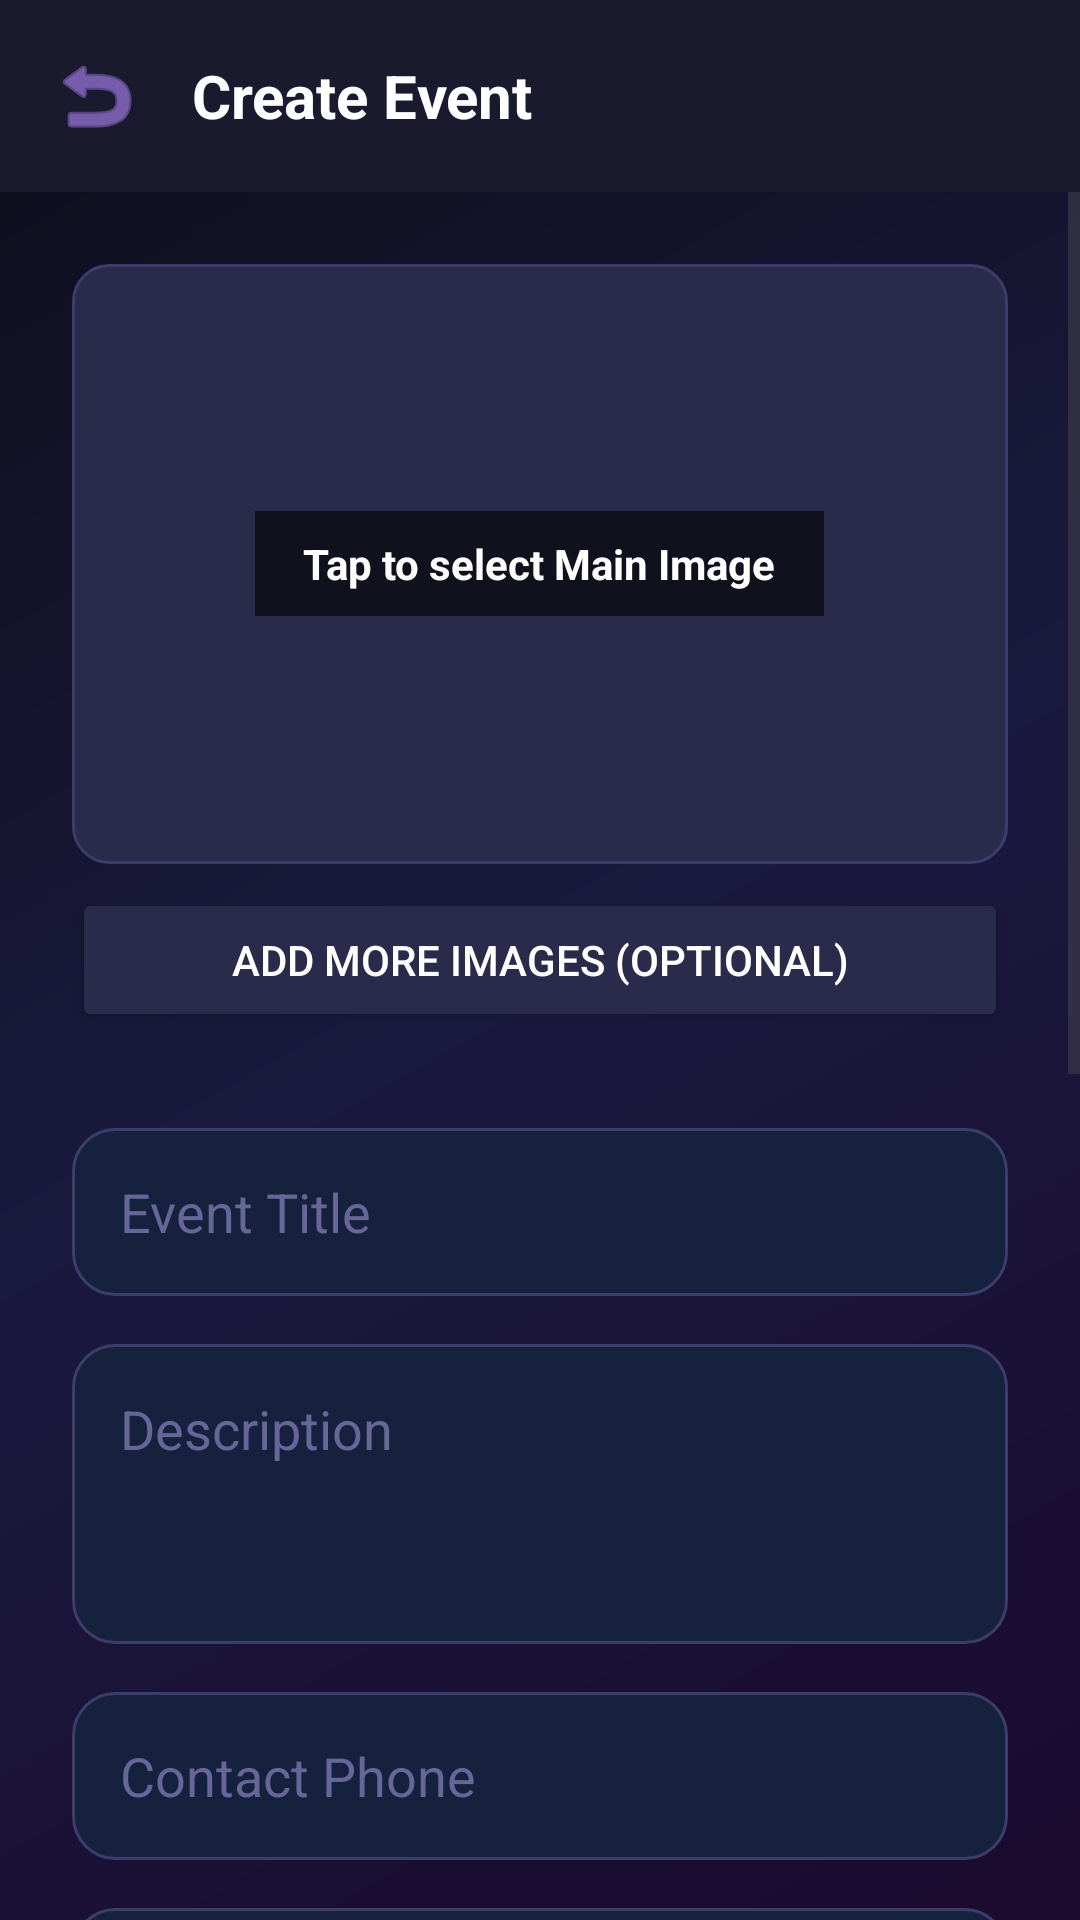

Android layout source for this screen:
<!-- AndroidManifest.xml: application theme Theme.SpotMeet -->
<!-- res/layout/activity_create_event.xml -->
<?xml version="1.0" encoding="utf-8"?>
<RelativeLayout xmlns:android="http://schemas.android.com/apk/res/android"
    xmlns:app="http://schemas.android.com/apk/res-auto"
    android:id="@+id/create_event_root"
    android:layout_width="match_parent"
    android:layout_height="match_parent"
    android:background="@drawable/bg_gradient">

    <LinearLayout
        android:id="@+id/top_bar"
        android:layout_width="match_parent"
        android:layout_height="wrap_content"
        android:orientation="horizontal"
        android:padding="16dp"
        android:gravity="center_vertical"
        android:background="#1A1A2E">

        <ImageView
            android:id="@+id/btn_back"
            android:layout_width="32dp"
            android:layout_height="32dp"
            android:src="@android:drawable/ic_menu_revert"
            app:tint="#B388FF"
            android:background="?attr/selectableItemBackgroundBorderless"
            android:clickable="true"
            android:focusable="true"/>

        <TextView
            android:id="@+id/tv_create_title"
            android:layout_width="0dp"
            android:layout_weight="1"
            android:layout_height="wrap_content"
            android:layout_marginStart="16dp"
            android:text="Create Event"
            android:textColor="#FFFFFF"
            android:textSize="20sp"
            android:textStyle="bold" />
    </LinearLayout>

    <ScrollView
        android:layout_width="match_parent"
        android:layout_height="match_parent"
        android:layout_below="@id/top_bar">

        <LinearLayout
            android:layout_width="match_parent"
            android:layout_height="wrap_content"
            android:orientation="vertical"
            android:padding="24dp">

            <FrameLayout
                android:layout_width="match_parent"
                android:layout_height="200dp">

                <ImageView
                    android:id="@+id/iv_event_image"
                    android:layout_width="match_parent"
                    android:layout_height="match_parent"
                    android:scaleType="centerCrop"
                    android:src="@drawable/bg_image_placeholder" />

                <TextView
                    android:layout_width="wrap_content"
                    android:layout_height="wrap_content"
                    android:layout_gravity="center"
                    android:background="#99000000"
                    android:paddingHorizontal="16dp"
                    android:paddingVertical="8dp"
                    android:text="Tap to select Main Image"
                    android:textColor="#FFFFFF"
                    android:textStyle="bold" />
            </FrameLayout>

            <Button
                android:id="@+id/btn_add_more_images"
                android:layout_width="match_parent"
                android:layout_height="wrap_content"
                android:layout_marginTop="8dp"
                android:backgroundTint="#2A2A4A"
                android:text="Add More Images (Optional)"
                android:textColor="#FFFFFF" />

            <HorizontalScrollView
                android:layout_width="match_parent"
                android:layout_height="wrap_content"
                android:layout_marginTop="8dp">

                <LinearLayout
                    android:id="@+id/ll_more_images"
                    android:layout_width="wrap_content"
                    android:layout_height="wrap_content"
                    android:orientation="horizontal" />
            </HorizontalScrollView>

            <EditText
                android:id="@+id/et_title"
                android:layout_width="match_parent"
                android:layout_height="56dp"
                android:layout_marginTop="24dp"
                android:background="@drawable/bg_input"
                android:hint="Event Title"
                android:paddingHorizontal="16dp"
                android:textColor="#FFFFFF"
                android:textColorHint="#666699" />

            <EditText
                android:id="@+id/et_desc"
                android:layout_width="match_parent"
                android:layout_height="100dp"
                android:layout_marginTop="16dp"
                android:background="@drawable/bg_input"
                android:gravity="top"
                android:hint="Description"
                android:padding="16dp"
                android:textColor="#FFFFFF"
                android:textColorHint="#666699" />

            <EditText
                android:id="@+id/et_phone"
                android:layout_width="match_parent"
                android:layout_height="56dp"
                android:layout_marginTop="16dp"
                android:background="@drawable/bg_input"
                android:hint="Contact Phone"
                android:inputType="phone"
                android:paddingHorizontal="16dp"
                android:textColor="#FFFFFF"
                android:textColorHint="#666699" />

            <EditText
                android:id="@+id/et_places"
                android:layout_width="match_parent"
                android:layout_height="56dp"
                android:layout_marginTop="16dp"
                android:background="@drawable/bg_input"
                android:hint="Total Places"
                android:inputType="number"
                android:paddingHorizontal="16dp"
                android:textColor="#FFFFFF"
                android:textColorHint="#666699" />

            <EditText
                android:id="@+id/et_location_name"
                android:layout_width="match_parent"
                android:layout_height="56dp"
                android:layout_marginTop="16dp"
                android:background="@drawable/bg_input"
                android:hint="City, Country"
                android:inputType="textPostalAddress"
                android:paddingHorizontal="16dp"
                android:textColor="#FFFFFF"
                android:textColorHint="#666699" />

            <LinearLayout
                android:layout_width="match_parent"
                android:layout_height="wrap_content"
                android:layout_marginTop="16dp"
                android:orientation="horizontal">

                <TextView
                    android:id="@+id/tv_date"
                    android:layout_width="0dp"
                    android:layout_weight="1"
                    android:layout_height="56dp"
                    android:layout_marginEnd="8dp"
                    android:background="@drawable/bg_input"
                    android:gravity="center_vertical"
                    android:hint="Select Date"
                    android:paddingHorizontal="16dp"
                    android:textColor="#E040FB"
                    android:textColorHint="#666699"
                    android:textStyle="bold" />

                <TextView
                    android:id="@+id/tv_time"
                    android:layout_width="0dp"
                    android:layout_weight="1"
                    android:layout_height="56dp"
                    android:background="@drawable/bg_input"
                    android:gravity="center_vertical"
                    android:hint="Select Time"
                    android:paddingHorizontal="16dp"
                    android:textColor="#E040FB"
                    android:textColorHint="#666699"
                    android:textStyle="bold" />
            </LinearLayout>

            <TextView
                android:layout_width="wrap_content"
                android:layout_height="wrap_content"
                android:layout_marginTop="24dp"
                android:text="Coordinates (auto-filled from map)"
                android:textColor="#B0B0CC"
                android:textSize="13sp" />

            <LinearLayout
                android:layout_width="match_parent"
                android:layout_height="wrap_content"
                android:layout_marginTop="12dp"
                android:orientation="horizontal">

                <EditText
                    android:id="@+id/et_lat"
                    android:layout_width="0dp"
                    android:layout_weight="1"
                    android:layout_height="56dp"
                    android:layout_marginEnd="8dp"
                    android:background="@drawable/bg_input"
                    android:hint="Latitude"
                    android:inputType="numberDecimal|numberSigned"
                    android:paddingHorizontal="16dp"
                    android:textColor="#FFFFFF"
                    android:textColorHint="#666699" />

                <EditText
                    android:id="@+id/et_lng"
                    android:layout_width="0dp"
                    android:layout_weight="1"
                    android:layout_height="56dp"
                    android:background="@drawable/bg_input"
                    android:hint="Longitude"
                    android:inputType="numberDecimal|numberSigned"
                    android:paddingHorizontal="16dp"
                    android:textColor="#FFFFFF"
                    android:textColorHint="#666699" />
            </LinearLayout>
            
            <TextView
                android:layout_width="match_parent"
                android:layout_height="wrap_content"
                android:layout_marginTop="8dp"
                android:gravity="center"
                android:text="OR"
                android:textColor="#B0B0CC"
                android:textSize="14sp"
                android:textStyle="bold"/>

            <androidx.cardview.widget.CardView
                android:id="@+id/btn_pick_map"
                android:layout_width="match_parent"
                android:layout_height="60dp"
                android:layout_marginTop="8dp"
                app:cardBackgroundColor="#2A2A4A"
                app:cardCornerRadius="12dp"
                android:clickable="true"
                android:focusable="true"
                android:foreground="?attr/selectableItemBackground">

                <LinearLayout
                    android:layout_width="match_parent"
                    android:layout_height="match_parent"
                    android:gravity="center_vertical"
                    android:orientation="horizontal"
                    android:paddingHorizontal="16dp">

                    <ImageView
                        android:layout_width="24dp"
                        android:layout_height="24dp"
                        android:src="@android:drawable/ic_menu_mylocation"
                        app:tint="#D50000" />

                    <TextView
                        android:id="@+id/tv_picked_location"
                        android:layout_width="wrap_content"
                        android:layout_height="wrap_content"
                        android:layout_marginStart="16dp"
                        android:text="Tap to choose location..."
                        android:textColor="#FFFFFF"
                        android:textSize="16sp" />
                </LinearLayout>
            </androidx.cardview.widget.CardView>

            <Button
                android:id="@+id/btn_create"
                android:layout_width="match_parent"
                android:layout_height="56dp"
                android:layout_marginTop="32dp"
                android:layout_marginBottom="40dp"
                android:background="@drawable/btn_primary"
                android:text="CREATE EVENT"
                android:textColor="#FFFFFF"
                android:textSize="16sp"
                android:textStyle="bold" />

        </LinearLayout>
    </ScrollView>
</RelativeLayout>
<!-- resources referenced by this layout -->
<resources>
  <!-- drawable bg_gradient (drawable) -->
  <?xml version="1.0" encoding="utf-8"?>
  <shape xmlns:android="http://schemas.android.com/apk/res/android"
      android:shape="rectangle">
      <gradient
          android:angle="135"
          android:centerColor="#1A1A3E"
          android:endColor="#0D0D1A"
          android:startColor="#1A0A2E"
          android:type="linear" />
  </shape>
  <!-- drawable bg_image_placeholder (drawable) -->
  <?xml version="1.0" encoding="utf-8"?>
  <shape xmlns:android="http://schemas.android.com/apk/res/android"
      android:shape="rectangle">
      <solid android:color="#2A2A4A" />
      <corners android:radius="12dp" />
      <stroke
          android:width="1dp"
          android:color="#3D3D6B" />
  </shape>
  <!-- drawable bg_input (drawable) -->
  <?xml version="1.0" encoding="utf-8"?>
  <shape xmlns:android="http://schemas.android.com/apk/res/android"
      android:shape="rectangle">
      <solid android:color="#16213E" />
      <corners android:radius="14dp" />
      <stroke
          android:width="1dp"
          android:color="#3D3D6B" />
  </shape>
  <!-- drawable btn_primary (drawable) -->
  <?xml version="1.0" encoding="utf-8"?>
  <selector xmlns:android="http://schemas.android.com/apk/res/android">
      <item android:state_pressed="true">
          <shape android:shape="rectangle">
              <gradient
                  android:angle="135"
                  android:endColor="#651FFF"
                  android:startColor="#9C27B0"
                  android:type="linear" />
              <corners android:radius="16dp" />
          </shape>
      </item>
      <item>
          <shape android:shape="rectangle">
              <gradient
                  android:angle="135"
                  android:endColor="#7C4DFF"
                  android:startColor="#E040FB"
                  android:type="linear" />
              <corners android:radius="16dp" />
          </shape>
      </item>
  </selector>
  <style name="Theme.SpotMeet" parent="Base.Theme.SpotMeet" />
  <style name="Base.Theme.SpotMeet" parent="Theme.Material3.DayNight.NoActionBar">
          <item name="colorPrimary">@color/brand_primary</item>
          <item name="colorPrimaryVariant">@color/brand_secondary</item>
          <item name="colorAccent">@color/brand_accent</item>
          <item name="android:windowBackground">@color/bg_dark</item>
          <item name="android:statusBarColor">@color/bg_dark</item>
          <item name="android:navigationBarColor">@color/bg_dark</item>
          <item name="android:windowLightStatusBar" tools:targetApi="m">false</item>
      </style>
  <color name="brand_primary">#7C4DFF</color>
  <color name="brand_secondary">#651FFF</color>
  <color name="brand_accent">#E040FB</color>
  <color name="bg_dark">#0D0D1A</color>
</resources>
